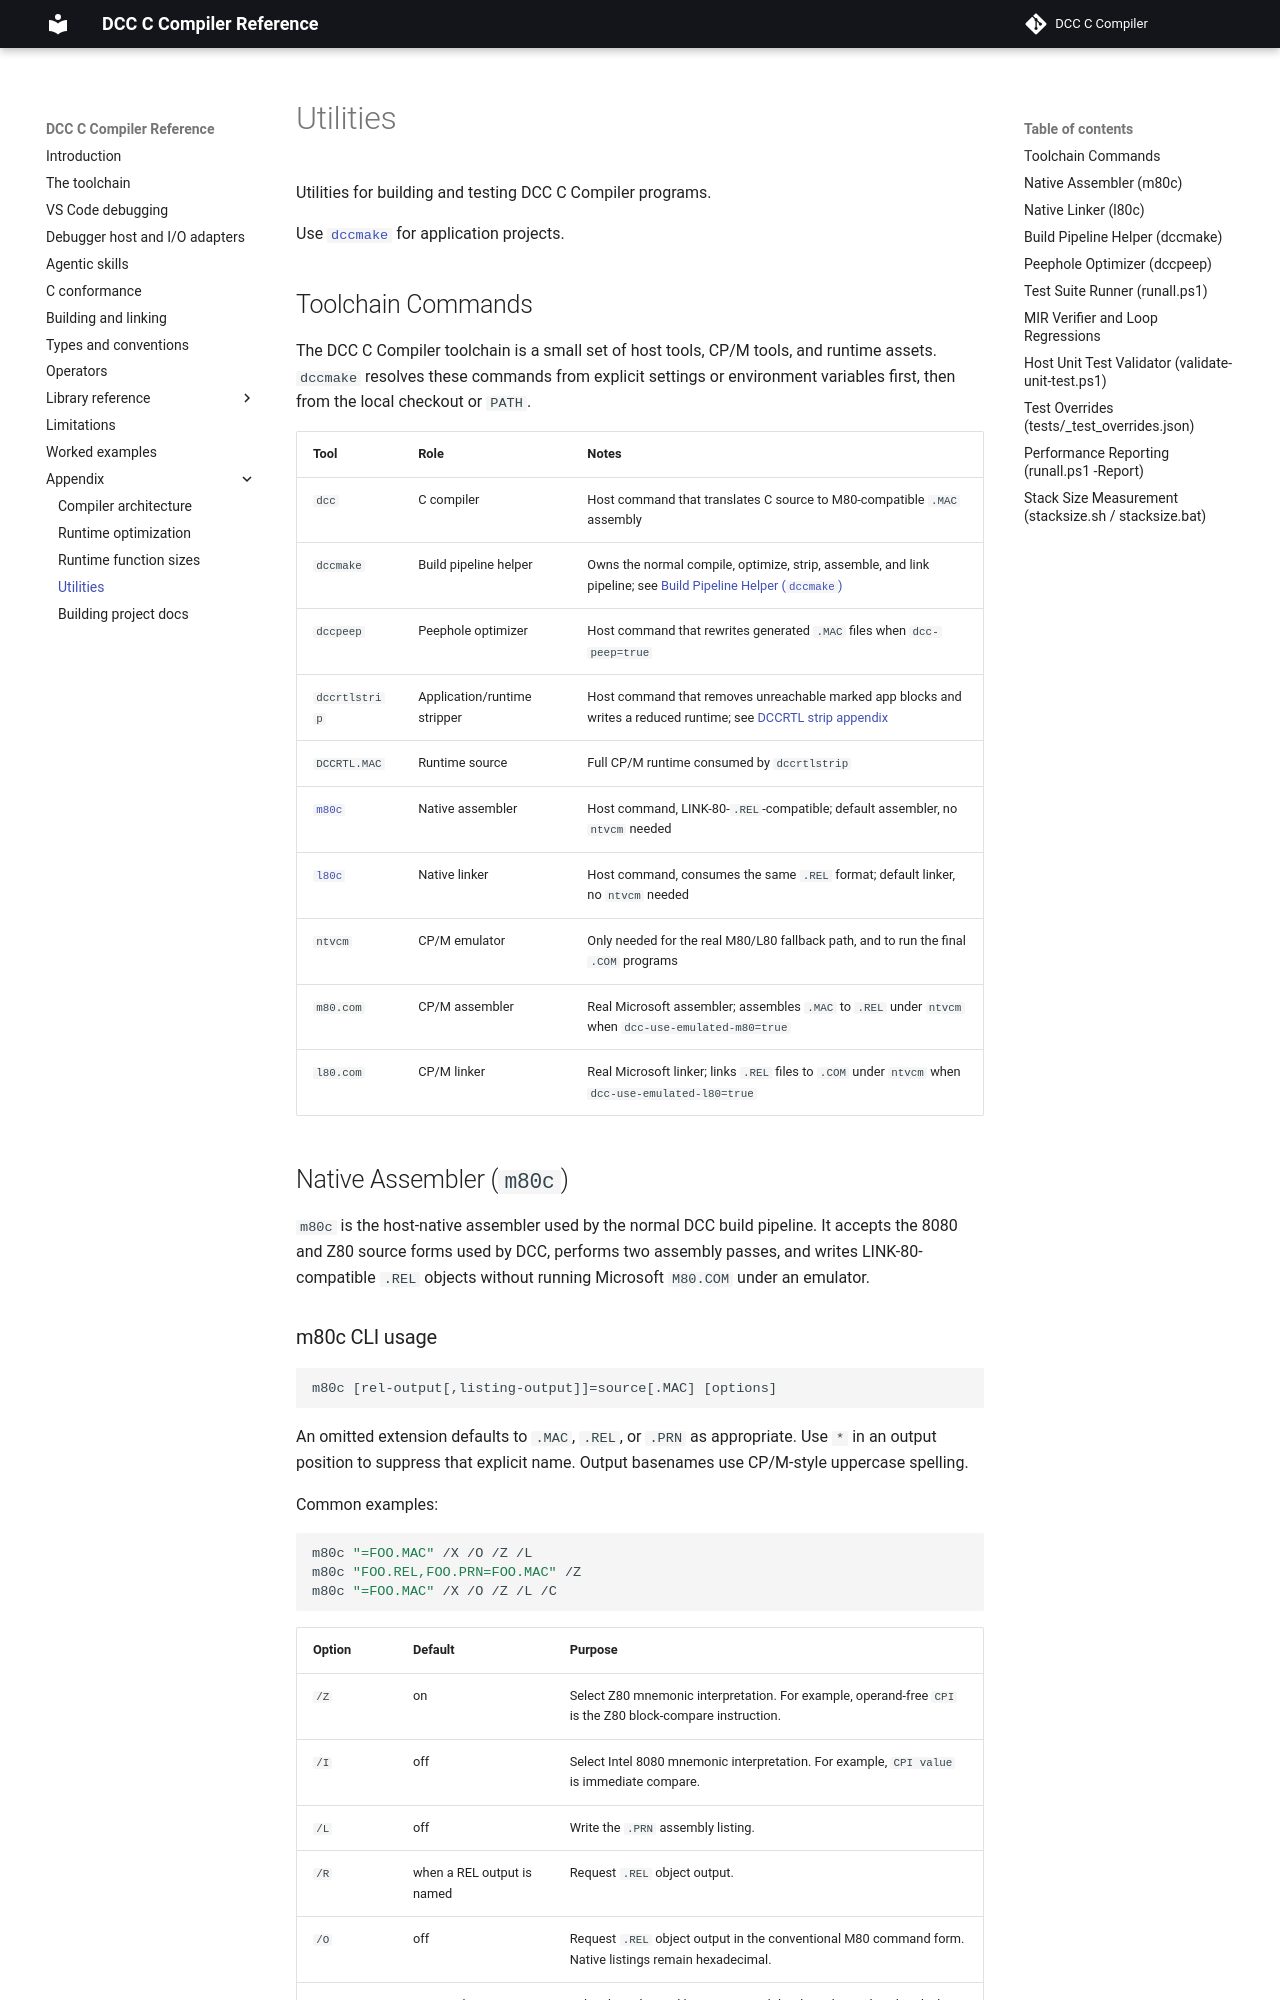

repository: ravn/dcc · page: appendix/03-utilities/index.html · generator: mkdocs

# Utilities

Utilities for building and testing DCC C Compiler programs.

Use [`dccmake`](#build-pipeline-helper-dccmake) for application projects.

## Toolchain Commands

The DCC C Compiler toolchain is a small set of host tools, CP/M tools, and
runtime assets. `dccmake` resolves these commands from explicit settings or
environment variables first, then from the local checkout or `PATH`.

| Tool | Role | Notes |
| ---- | ---- | ----- |
| `dcc` | C compiler | Host command that translates C source to M80-compatible `.MAC` assembly |
| `dccmake` | Build pipeline helper | Owns the normal compile, optimize, strip, assemble, and link pipeline; see [Build Pipeline Helper (`dccmake`)](#build-pipeline-helper-dccmake) |
| `dccpeep` | Peephole optimizer | Host command that rewrites generated `.MAC` files when `dcc-peep=true` |
| `dccrtlstrip` | Application/runtime stripper | Host command that removes unreachable marked app blocks and writes a reduced runtime; see [DCCRTL strip appendix](01-dccrtlstrip.md) |
| `DCCRTL.MAC` | Runtime source | Full CP/M runtime consumed by `dccrtlstrip` |
| [`m80c`](#native-assembler-m80c) | Native assembler | Host command, LINK-80-`.REL`-compatible; default assembler, no `ntvcm` needed |
| [`l80c`](#native-linker-l80c) | Native linker | Host command, consumes the same `.REL` format; default linker, no `ntvcm` needed |
| `ntvcm` | CP/M emulator | Only needed for the real M80/L80 fallback path, and to run the final `.COM` programs |
| `m80.com` | CP/M assembler | Real Microsoft assembler; assembles `.MAC` to `.REL` under `ntvcm` when `dcc-use-emulated-m80=true` |
| `l80.com` | CP/M linker | Real Microsoft linker; links `.REL` files to `.COM` under `ntvcm` when `dcc-use-emulated-l80=true` |

## Native Assembler (`m80c`)

`m80c` is the host-native assembler used by the normal DCC build pipeline. It
accepts the 8080 and Z80 source forms used by DCC, performs two assembly passes,
and writes LINK-80-compatible `.REL` objects without running Microsoft
`M80.COM` under an emulator.
